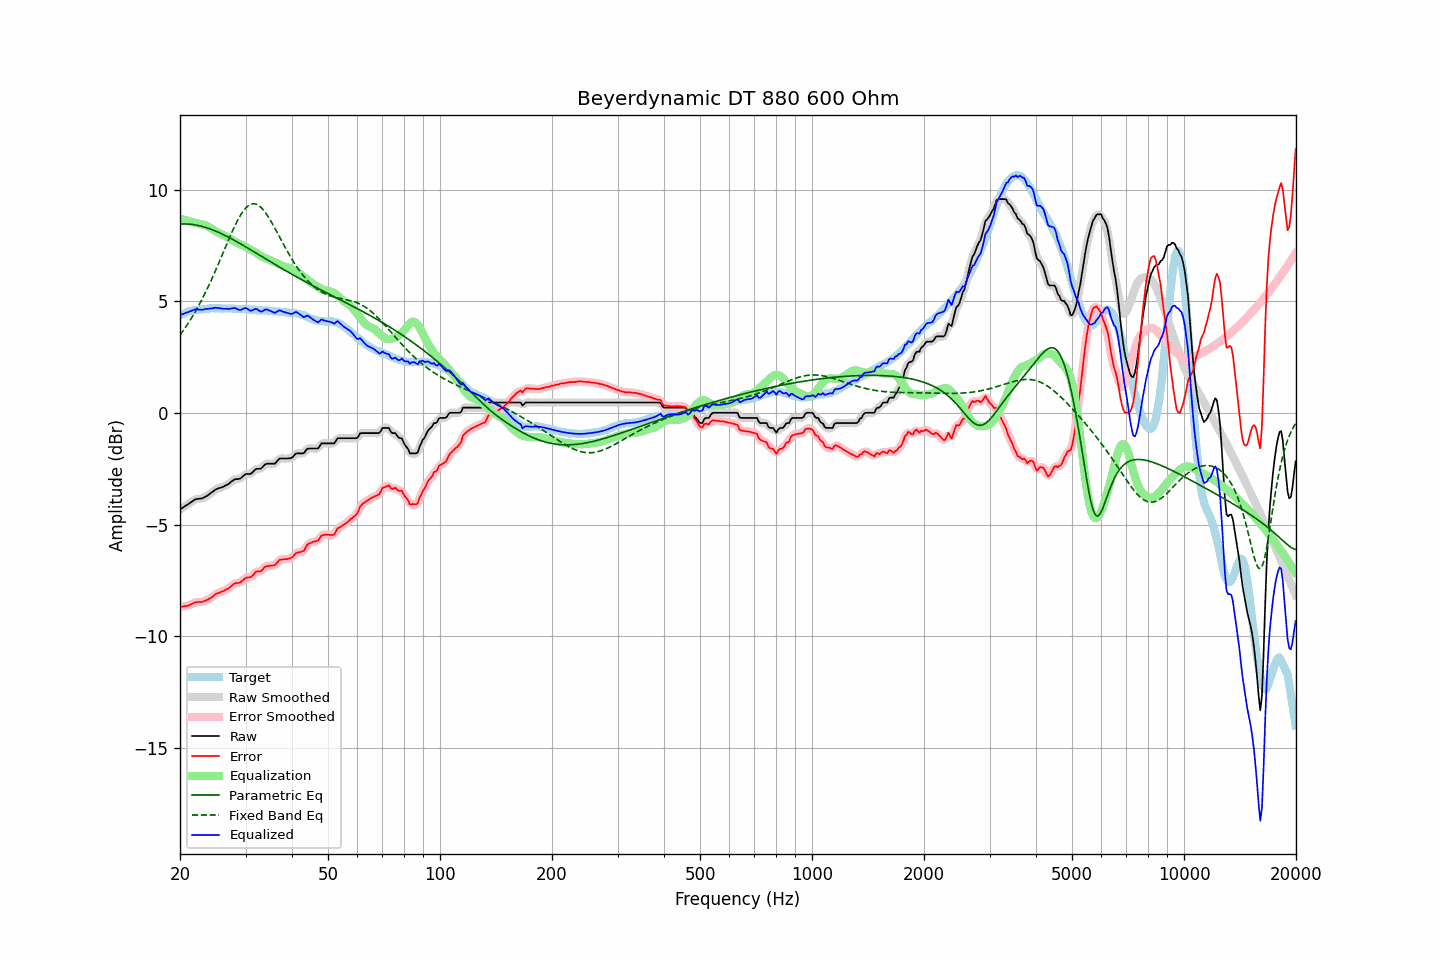

Values plotted in this chart, from the file beside it:
frequency, raw, error, smoothed, error_smoothed, equalization, parametric_eq, fixed_band_eq, equalized_raw, equalized_smoothed, target
20.00, -4.32, -8.69, -4.32, -8.69, 8.71, 8.46, 3.49, 4.38, 4.39, 4.37
20.20, -4.27, -8.68, -4.28, -8.68, 8.69, 8.46, 3.59, 4.41, 4.41, 4.41
20.40, -4.23, -8.67, -4.23, -8.67, 8.67, 8.46, 3.69, 4.43, 4.44, 4.44
20.61, -4.18, -8.65, -4.18, -8.66, 8.65, 8.46, 3.79, 4.46, 4.46, 4.47
20.81, -4.13, -8.64, -4.14, -8.64, 8.63, 8.46, 3.89, 4.49, 4.49, 4.51
21.02, -4.09, -8.64, -4.09, -8.63, 8.61, 8.46, 4.00, 4.51, 4.52, 4.55
21.23, -4.04, -8.60, -4.04, -8.60, 8.59, 8.45, 4.11, 4.54, 4.54, 4.56
21.44, -3.99, -8.57, -3.99, -8.57, 8.57, 8.45, 4.23, 4.57, 4.57, 4.58
21.66, -3.94, -8.54, -3.94, -8.53, 8.54, 8.44, 4.35, 4.60, 4.60, 4.60
21.87, -3.89, -8.50, -3.90, -8.50, 8.52, 8.43, 4.47, 4.63, 4.62, 4.61
22.09, -3.86, -8.48, -3.87, -8.48, 8.50, 8.42, 4.60, 4.64, 4.64, 4.62
22.31, -3.85, -8.47, -3.85, -8.47, 8.49, 8.40, 4.72, 4.63, 4.64, 4.62
22.54, -3.84, -8.47, -3.84, -8.47, 8.47, 8.39, 4.86, 4.63, 4.63, 4.63
22.76, -3.83, -8.47, -3.84, -8.47, 8.46, 8.37, 4.99, 4.62, 4.62, 4.64
22.99, -3.82, -8.46, -3.82, -8.45, 8.44, 8.35, 5.13, 4.62, 4.63, 4.64
23.22, -3.78, -8.43, -3.79, -8.43, 8.42, 8.33, 5.27, 4.64, 4.64, 4.65
23.45, -3.74, -8.40, -3.75, -8.40, 8.40, 8.31, 5.42, 4.65, 4.65, 4.66
23.69, -3.70, -8.37, -3.70, -8.37, 8.37, 8.28, 5.57, 4.66, 4.66, 4.67
23.92, -3.65, -8.33, -3.65, -8.33, 8.33, 8.26, 5.72, 4.67, 4.67, 4.68
24.16, -3.60, -8.29, -3.60, -8.29, 8.28, 8.23, 5.88, 4.68, 4.68, 4.69
24.40, -3.55, -8.25, -3.55, -8.24, 8.23, 8.21, 6.03, 4.68, 4.69, 4.70
24.65, -3.49, -8.18, -3.49, -8.18, 8.19, 8.18, 6.20, 4.70, 4.70, 4.69
24.89, -3.43, -8.12, -3.44, -8.13, 8.15, 8.15, 6.36, 4.71, 4.70, 4.69
25.14, -3.40, -8.09, -3.40, -8.09, 8.11, 8.12, 6.53, 4.70, 4.70, 4.69
25.39, -3.37, -8.06, -3.37, -8.06, 8.07, 8.09, 6.69, 4.70, 4.69, 4.69
25.65, -3.35, -8.04, -3.35, -8.03, 8.04, 8.05, 6.86, 4.68, 4.68, 4.69
25.91, -3.33, -8.00, -3.33, -8.01, 8.00, 8.02, 7.03, 4.67, 4.67, 4.67
26.16, -3.30, -7.98, -3.30, -7.97, 7.97, 7.99, 7.21, 4.67, 4.67, 4.68
26.43, -3.26, -7.94, -3.27, -7.94, 7.93, 7.95, 7.38, 4.67, 4.66, 4.68
26.69, -3.22, -7.90, -3.23, -7.91, 7.89, 7.91, 7.55, 4.67, 4.66, 4.68
26.96, -3.19, -7.87, -3.18, -7.86, 7.85, 7.88, 7.72, 4.65, 4.66, 4.68
27.23, -3.13, -7.81, -3.13, -7.81, 7.80, 7.84, 7.88, 4.67, 4.67, 4.68
27.50, -3.07, -7.75, -3.08, -7.75, 7.76, 7.80, 8.05, 4.68, 4.68, 4.68
27.77, -3.02, -7.69, -3.02, -7.69, 7.72, 7.76, 8.21, 4.70, 4.70, 4.67
28.05, -2.97, -7.64, -2.98, -7.65, 7.68, 7.72, 8.36, 4.71, 4.69, 4.67
28.33, -2.96, -7.61, -2.97, -7.62, 7.64, 7.68, 8.51, 4.67, 4.67, 4.65
28.62, -2.96, -7.62, -2.96, -7.61, 7.60, 7.64, 8.65, 4.63, 4.64, 4.66
28.90, -2.95, -7.61, -2.94, -7.60, 7.56, 7.60, 8.78, 4.61, 4.62, 4.66
29.19, -2.91, -7.56, -2.91, -7.56, 7.53, 7.56, 8.90, 4.62, 4.62, 4.65
29.48, -2.84, -7.50, -2.85, -7.50, 7.50, 7.52, 9.01, 4.66, 4.65, 4.66
29.78, -2.78, -7.44, -2.79, -7.44, 7.47, 7.47, 9.10, 4.69, 4.68, 4.66
30.08, -2.73, -7.39, -2.75, -7.40, 7.43, 7.43, 9.18, 4.70, 4.69, 4.66
30.38, -2.73, -7.37, -2.74, -7.38, 7.39, 7.39, 9.25, 4.66, 4.65, 4.64
30.68, -2.73, -7.37, -2.73, -7.37, 7.34, 7.35, 9.31, 4.61, 4.61, 4.64
30.99, -2.73, -7.36, -2.71, -7.34, 7.30, 7.30, 9.34, 4.57, 4.59, 4.63
31.30, -2.66, -7.29, -2.66, -7.29, 7.26, 7.26, 9.36, 4.60, 4.60, 4.63
31.61, -2.59, -7.22, -2.60, -7.22, 7.23, 7.22, 9.37, 4.63, 4.63, 4.63
31.93, -2.52, -7.13, -2.54, -7.15, 7.19, 7.17, 9.35, 4.66, 4.65, 4.61
32.24, -2.50, -7.10, -2.51, -7.11, 7.14, 7.13, 9.33, 4.64, 4.63, 4.60
32.57, -2.50, -7.10, -2.50, -7.10, 7.09, 7.09, 9.29, 4.59, 4.59, 4.60
32.89, -2.50, -7.10, -2.49, -7.08, 7.04, 7.04, 9.23, 4.54, 4.56, 4.60
33.22, -2.45, -7.05, -2.44, -7.04, 7.00, 7.00, 9.16, 4.54, 4.56, 4.60
33.55, -2.37, -6.96, -2.38, -6.97, 6.96, 6.96, 9.08, 4.59, 4.58, 4.59
33.89, -2.30, -6.89, -2.32, -6.90, 6.93, 6.91, 8.99, 4.63, 4.62, 4.59
34.23, -2.27, -6.86, -2.28, -6.86, 6.91, 6.87, 8.88, 4.63, 4.63, 4.59
34.57, -2.27, -6.85, -2.27, -6.85, 6.88, 6.83, 8.77, 4.61, 4.61, 4.58
34.92, -2.27, -6.84, -2.27, -6.84, 6.85, 6.78, 8.66, 4.58, 4.58, 4.57
35.27, -2.27, -6.84, -2.28, -6.84, 6.82, 6.74, 8.53, 4.54, 4.54, 4.57
35.62, -2.27, -6.83, -2.28, -6.83, 6.78, 6.70, 8.41, 4.51, 4.51, 4.56
35.97, -2.27, -6.82, -2.25, -6.80, 6.75, 6.65, 8.28, 4.48, 4.50, 4.55
... 635 more rows
